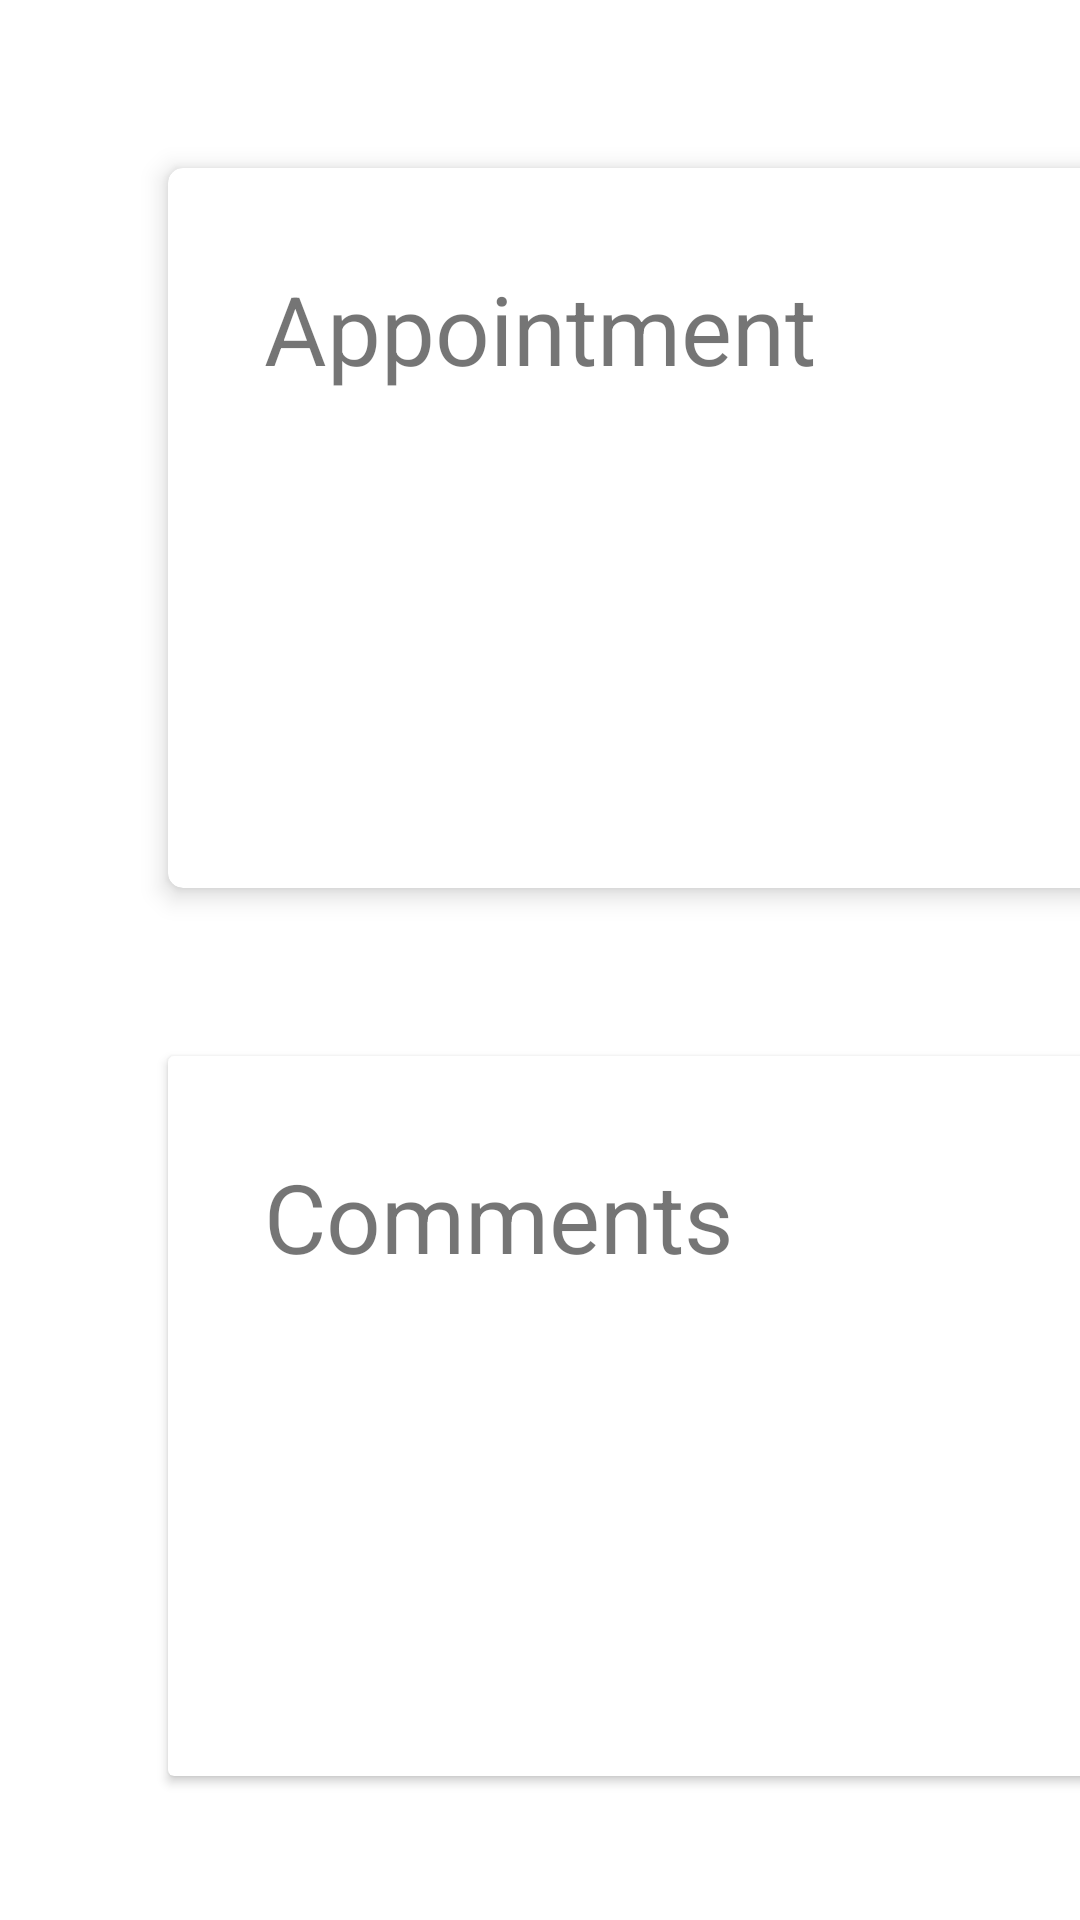

This screen was rendered from an Android layout file. Write that file and the resources it references.
<!-- AndroidManifest.xml: application theme Theme.AppCompat.Light -->
<!-- res/layout/home_fragment.xml -->
<?xml version="1.0" encoding="utf-8"?>
<androidx.constraintlayout.widget.ConstraintLayout
    xmlns:android="http://schemas.android.com/apk/res/android"
    android:layout_width="match_parent"
    android:layout_height="match_parent"
    xmlns:app="http://schemas.android.com/apk/res-auto"
    android:background="@color/white"
    android:layout_columnWeight="2">


    <androidx.cardview.widget.CardView
        android:id="@+id/appointment_card"
        android:layout_width="496dp"
        android:layout_height="240dp"
        android:layout_marginTop="56dp"
        android:layout_marginStart="56dp"
        app:layout_constraintVertical_weight="1"
        app:layout_constraintStart_toStartOf="parent"
        app:cardElevation="5dp"
        android:elevation="5dp"
        app:cardCornerRadius="5dp"
        app:strokeWidth="5dp"
        app:strokeColor="#000000"
        app:layout_constraintHorizontal_weight="1"
        app:layout_constraintTop_toTopOf="parent">

        <TextView
            android:layout_width="wrap_content"
            android:layout_height="wrap_content"
            android:text="Appointment"

            android:textSize="32sp"
            android:layout_margin="32dp"/>

    </androidx.cardview.widget.CardView>

    <androidx.cardview.widget.CardView
        android:id="@+id/comments_card"
        android:layout_width="496dp"
        android:layout_height="240dp"
        android:layout_marginTop="56dp"
        app:layout_constraintVertical_weight="1"

        app:layout_constraintStart_toStartOf="@id/appointment_card"
        app:layout_constraintTop_toBottomOf="@id/appointment_card">

        <TextView
            android:layout_width="wrap_content"
            android:layout_height="wrap_content"
            android:text="Comments"
            android:textSize="32sp"
            android:layout_margin="32dp"/>

    </androidx.cardview.widget.CardView>

    <androidx.cardview.widget.CardView
        android:id="@+id/dairy_list_card"
        android:layout_width="496dp"
        android:layout_height="600dp"
        android:layout_marginStart="72dp"
        app:layout_constraintVertical_weight="1"
        app:layout_constraintStart_toEndOf="@id/appointment_card"
        app:layout_constraintTop_toTopOf="@id/appointment_card">


        <TextView
            android:layout_width="wrap_content"
            android:layout_height="wrap_content"
            android:text="Dairy"
            android:layout_gravity="center_horizontal"
            android:textSize="32sp"
            android:layout_margin="32dp"/>

    </androidx.cardview.widget.CardView>



</androidx.constraintlayout.widget.ConstraintLayout>
<!-- resources referenced by this layout -->
<resources>

  <!-- not gathered from this repository: default colours our renderer supplied (Android Studio template values) -->
  <color name="white">#FFFFFFFF</color>
</resources>
